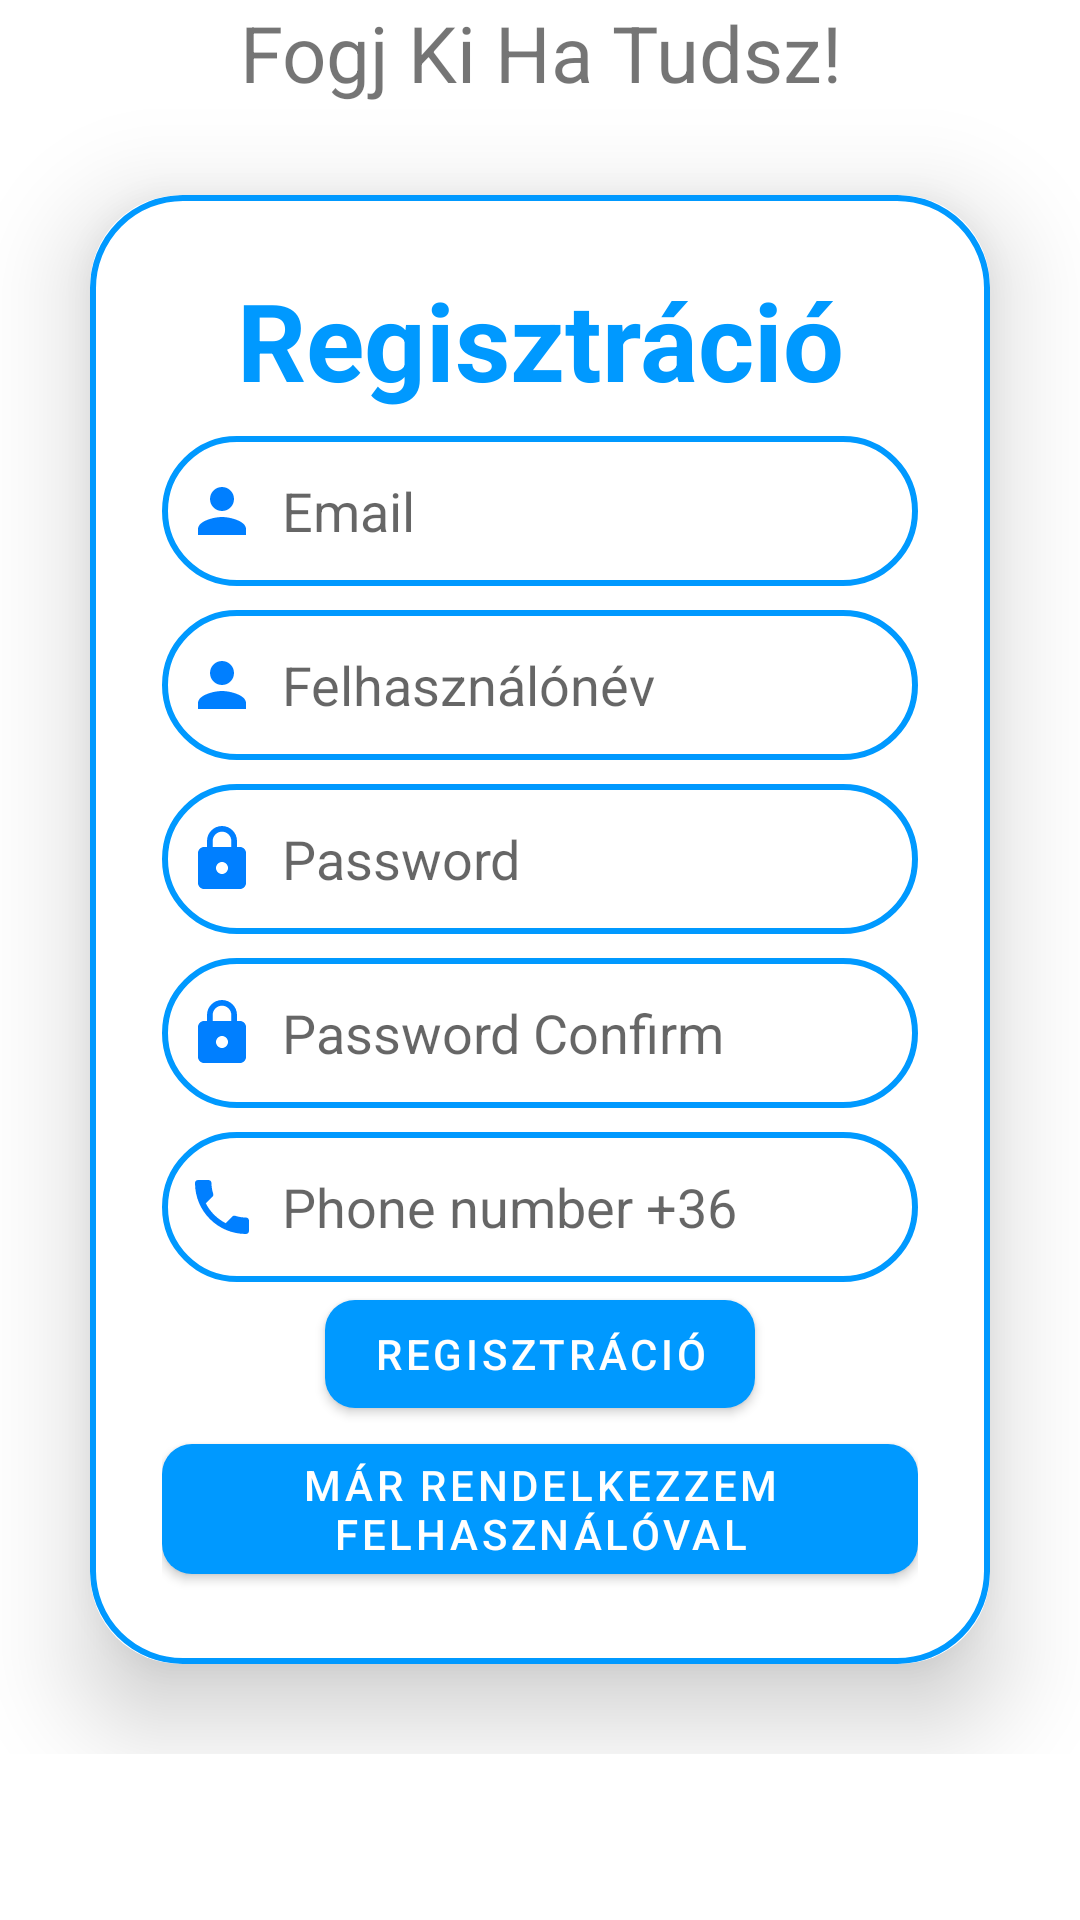

Write the Android layout XML for this screen, with the resource values it uses.
<!-- AndroidManifest.xml: application theme Theme.Fishing -->
<!-- res/layout/activity_sign_up.xml -->
<?xml version="1.0" encoding="utf-8"?>
<ScrollView
    xmlns:android="http://schemas.android.com/apk/res/android"
    xmlns:app="http://schemas.android.com/apk/res-auto"
    xmlns:tools="http://schemas.android.com/tools"
    android:layout_width="match_parent"
    android:layout_height="match_parent"
    android:layout_gravity="center"
    android:orientation="vertical"
    android:gravity="center"
    tools:context=".actvities.Register.SignUpActivity">

    <LinearLayout
        android:layout_width="wrap_content"
        android:layout_height="wrap_content"
        android:orientation="vertical"
        android:layout_gravity="center_horizontal">


    <TextView
        android:layout_width="match_parent"
        android:layout_height="wrap_content"
        android:layout_gravity="center"
        android:gravity="center"
        android:text="Fogj Ki Ha Tudsz!"
        android:textSize="26sp" />

    <androidx.cardview.widget.CardView
        android:layout_width="match_parent"
        android:layout_height="wrap_content"
        android:layout_margin="30dp"
        app:cardCornerRadius="30dp"
        app:cardElevation="20dp">

        <LinearLayout
            android:layout_width="match_parent"
            android:layout_height="wrap_content"
            android:layout_gravity="center_horizontal"
            android:background="@drawable/custom_edittext"
            android:orientation="vertical"
            android:padding="24dp">


            <TextView
                android:layout_width="match_parent"
                android:layout_height="wrap_content"
                android:text="@string/regisztracio"
                android:textAlignment="center"
                android:textColor="@color/blue"
                android:textSize="36sp"
                android:textStyle="bold" />


            <EditText
                android:id="@+id/editTextEmail"
                android:layout_width="match_parent"
                android:layout_height="50dp"
                android:layout_marginTop="8dp"
                android:background="@drawable/custom_edittext"
                android:drawableLeft="@drawable/ic_baseline_person"
                android:drawablePadding="8dp"
                android:hint="Email"
                android:inputType="textEmailAddress"
                android:padding="8dp"
                android:textColor="@color/black" />

            <EditText
                android:id="@+id/editTextUsername"
                android:layout_width="match_parent"
                android:layout_height="50dp"
                android:layout_marginTop="8dp"
                android:background="@drawable/custom_edittext"
                android:drawableLeft="@drawable/ic_baseline_person"
                android:drawablePadding="8dp"
                android:hint="Felhasználónév"
                android:padding="8dp"
                android:textColor="@color/black" />

            <EditText
                android:id="@+id/editTextPassword"
                android:layout_width="match_parent"
                android:layout_height="50dp"
                android:layout_marginTop="8dp"
                android:background="@drawable/custom_edittext"
                android:drawableLeft="@drawable/ic_lock"
                android:drawablePadding="8dp"
                android:hint="Password"
                android:inputType="textPassword"
                android:padding="8dp"
                android:textColor="@color/black" />

            <EditText
                android:id="@+id/editTextPasswordConfirm"
                android:layout_width="match_parent"
                android:layout_height="50dp"
                android:layout_marginTop="8dp"
                android:background="@drawable/custom_edittext"
                android:drawableLeft="@drawable/ic_lock"
                android:drawablePadding="8dp"
                android:hint="Password Confirm"
                android:inputType="textPassword"
                android:padding="8dp"
                android:textColor="@color/black" />

            <EditText
                android:id="@+id/editTextPhoneNumber"
                android:layout_width="match_parent"
                android:layout_height="50dp"
                android:layout_marginTop="8dp"
                android:background="@drawable/custom_edittext"
                android:drawableLeft="@drawable/ic_baseline_local_phone"
                android:drawablePadding="8dp"
                android:hint="Phone number +36"
                android:inputType="text"
                android:padding="8dp"
                android:textColor="@color/black" />

            <com.google.android.material.button.MaterialButton
                android:id="@+id/buttonRegisterFinal"
                android:layout_width="wrap_content"
                android:layout_height="wrap_content"
                android:layout_gravity="center_horizontal"
                android:text="@string/regisztracio"
                app:cornerRadius="10dp"
                app:backgroundTint="@color/blue" />

            <com.google.android.material.button.MaterialButton
                android:id="@+id/buttonBack"
                android:layout_width="wrap_content"
                android:layout_height="wrap_content"
                android:layout_gravity="center_horizontal"
                android:text="Már rendelkezzem felhasználóval"
                app:cornerRadius="10dp"
                app:backgroundTint="@color/blue" />


        </LinearLayout>


</androidx.cardview.widget.CardView>
    </LinearLayout>

</ScrollView>
<!-- resources referenced by this layout -->
<resources>
  <color name="black">#FF000000</color>
  <color name="blue">#0099ff</color>
  <!-- drawable custom_edittext (drawable) -->
  <?xml version="1.0" encoding="utf-8"?>
  <shape xmlns:android="http://schemas.android.com/apk/res/android"
          android:shape="rectangle" >
  
      <stroke
          android:width="2dp"
          android:color="@color/blue"/>
      <corners
          android:radius="30dp"/>
  </shape>
  <!-- drawable ic_baseline_local_phone (drawable) -->
  <vector android:height="24dp" android:tint="#007fff"
      android:viewportHeight="24" android:viewportWidth="24"
      android:width="24dp" xmlns:android="http://schemas.android.com/apk/res/android">
      <path android:fillColor="@android:color/white" android:pathData="M6.62,10.79c1.44,2.83 3.76,5.14 6.59,6.59l2.2,-2.2c0.27,-0.27 0.67,-0.36 1.02,-0.24 1.12,0.37 2.33,0.57 3.57,0.57 0.55,0 1,0.45 1,1V20c0,0.55 -0.45,1 -1,1 -9.39,0 -17,-7.61 -17,-17 0,-0.55 0.45,-1 1,-1h3.5c0.55,0 1,0.45 1,1 0,1.25 0.2,2.45 0.57,3.57 0.11,0.35 0.03,0.74 -0.25,1.02l-2.2,2.2z"/>
  </vector>
  <!-- drawable ic_baseline_person (drawable) -->
  <vector android:height="24dp" android:tint="#007fff"
      android:viewportHeight="24" android:viewportWidth="24"
      android:width="24dp" xmlns:android="http://schemas.android.com/apk/res/android">
      <path android:fillColor="@android:color/white" android:pathData="M12,12c2.21,0 4,-1.79 4,-4s-1.79,-4 -4,-4 -4,1.79 -4,4 1.79,4 4,4zM12,14c-2.67,0 -8,1.34 -8,4v2h16v-2c0,-2.66 -5.33,-4 -8,-4z"/>
  </vector>
  <!-- drawable ic_lock (drawable) -->
  <vector android:height="24dp" android:tint="#007fff"
      android:viewportHeight="24" android:viewportWidth="24"
      android:width="24dp" xmlns:android="http://schemas.android.com/apk/res/android">
      <path android:fillColor="@android:color/white" android:pathData="M18,8h-1L17,6c0,-2.76 -2.24,-5 -5,-5S7,3.24 7,6v2L6,8c-1.1,0 -2,0.9 -2,2v10c0,1.1 0.9,2 2,2h12c1.1,0 2,-0.9 2,-2L20,10c0,-1.1 -0.9,-2 -2,-2zM12,17c-1.1,0 -2,-0.9 -2,-2s0.9,-2 2,-2 2,0.9 2,2 -0.9,2 -2,2zM15.1,8L8.9,8L8.9,6c0,-1.71 1.39,-3.1 3.1,-3.1 1.71,0 3.1,1.39 3.1,3.1v2z"/>
  </vector>
  <string name="regisztracio">Regisztráció</string>
  <style name="Theme.Fishing" parent="Theme.MaterialComponents.DayNight.NoActionBar">
          
          <item name="colorPrimary">@color/purple_500</item>
          <item name="colorPrimaryVariant">@color/purple_700</item>
          <item name="colorOnPrimary">@color/white</item>
          
          <item name="colorSecondary">@color/teal_200</item>
          <item name="colorSecondaryVariant">@color/teal_700</item>
          <item name="colorOnSecondary">@color/black</item>
          
          <item name="android:statusBarColor" tools:targetApi="l">?attr/colorPrimaryVariant</item>
          
      </style>
  <color name="purple_500">#FF6200EE</color>
  <color name="purple_700">#FF3700B3</color>
  <color name="white">#FFFFFFFF</color>
  <color name="teal_200">#FF03DAC5</color>
  <color name="teal_700">#FF018786</color>
</resources>
